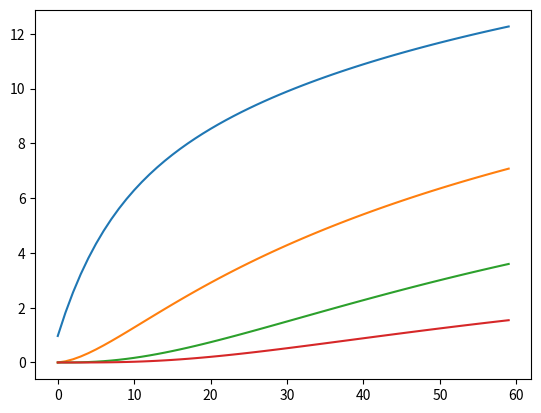

Source code (Python):
# -*- coding: utf-8 -*-
import numpy as np
import matplotlib.pyplot as plt
np.set_printoptions(formatter={'float': '{: 0.3f}'.format})


def diff_m(d, m, dt, indoor_t, outdoor_t, time, _lambda, _c_rho):
    r = [1/9] + [d/m/_lambda] * m + [1/23]
    cap = [0] + [_c_rho/d*m] * m + [0]
    ul = [dt / 0.5 / (cap[i] + cap[i + 1]) / r[i] for i in range(m + 1)]
    ur = [dt / 0.5 / (cap[i] + cap[i + 1]) / r[i + 1] for i in range(m + 1)]
    um = np.multiply(np.add(ul, ur), -1) + 1
    t_out = []
    t_old_m = [0] * (m + 1)  # 初始条件
    for i in range(int(time / dt)):
        t_old_l = [indoor_t] + list(t_old_m[:-1])
        t_old_r = list(t_old_m[1:]) + [outdoor_t]
        t_new = np.multiply(ul, t_old_l) + np.multiply(um, t_old_m) + np.multiply(ur, t_old_r)
        t_out.extend(list(t_new))
        t_old_m = t_new
    print(np.array(t_out).reshape(-1, m + 1))
    plt.plot(np.array(t_out).reshape(-1, m + 1))
    plt.show()

# 厚度，网格数，时间间隔，室温，外气温度，计算时长，传热系数，质量比热
diff_m(0.2, 3, 60, 26, 0, 3600, 1.4, 1934)
